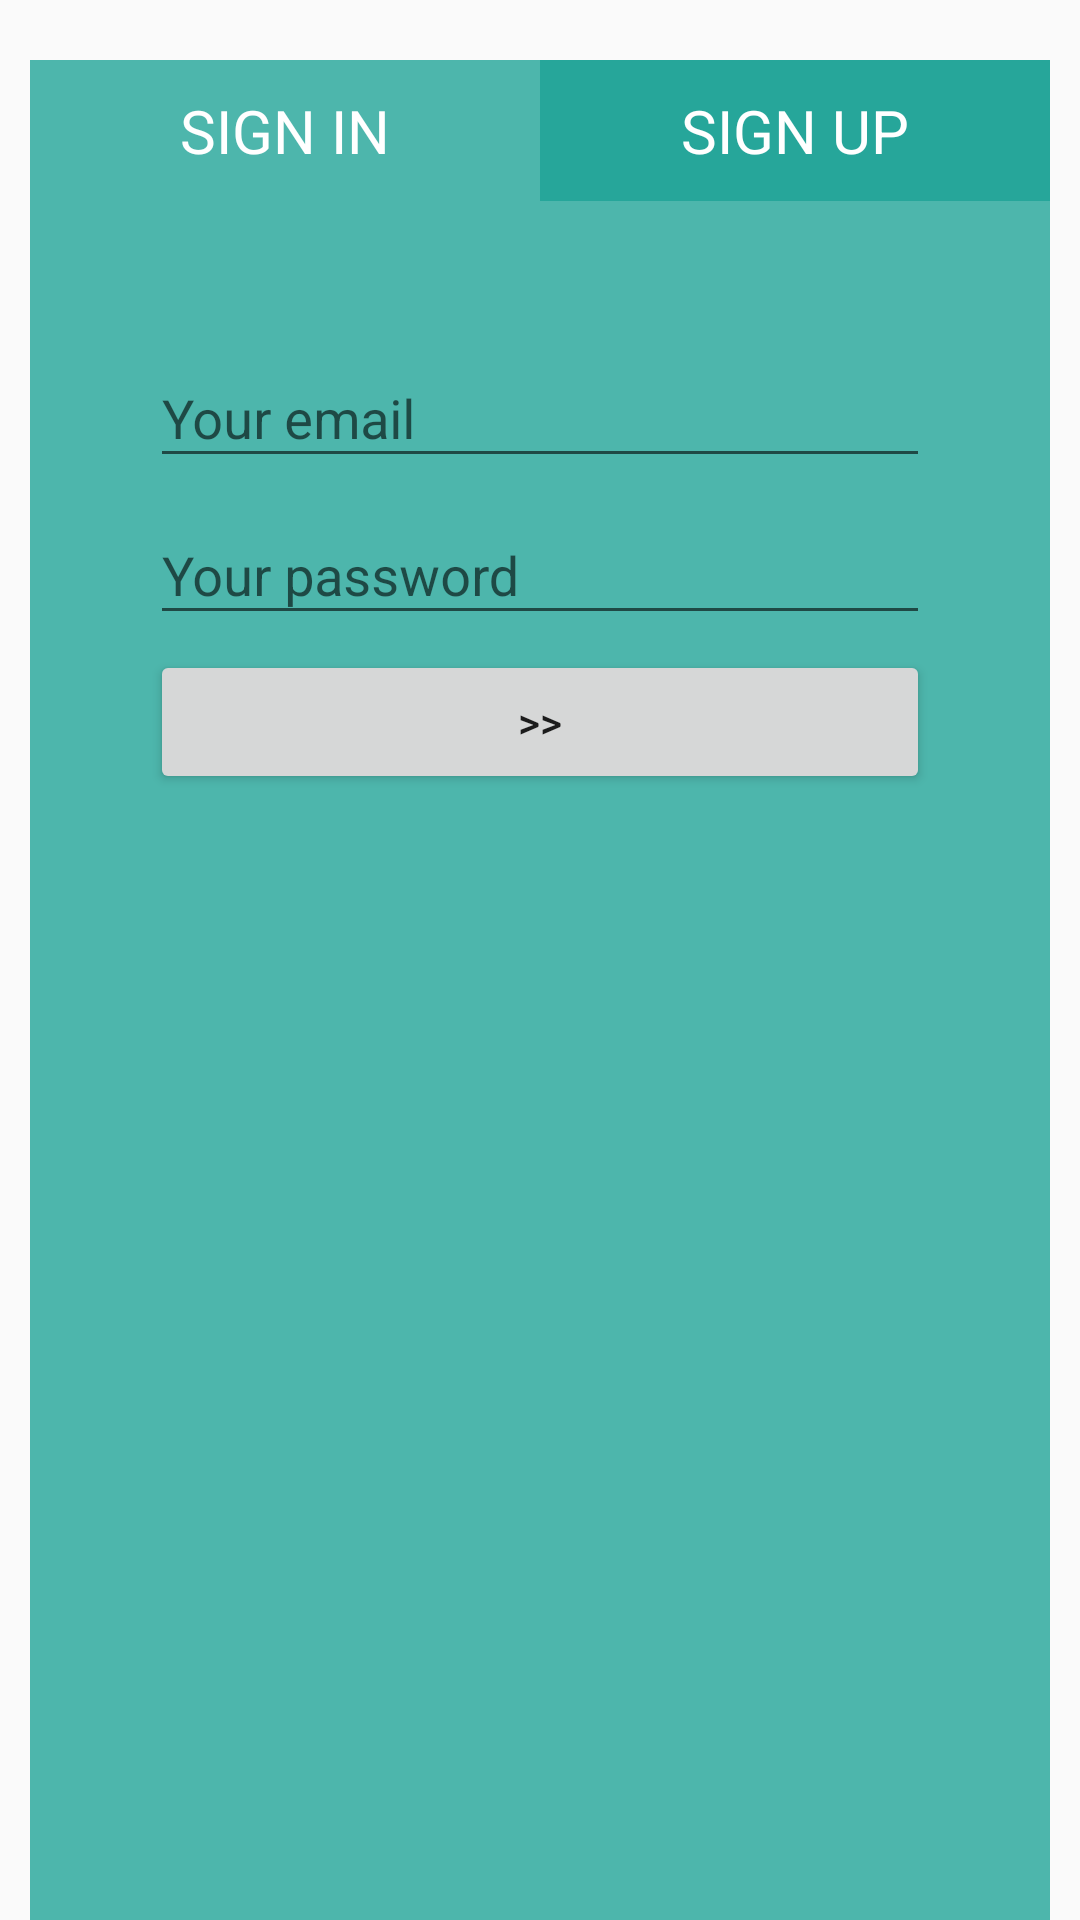

The Android layout XML behind this screen, and the referenced resources:
<!-- AndroidManifest.xml: application theme AppTheme -->
<!-- res/layout/main_layout.xml -->
<?xml version="1.0" encoding="utf-8"?>
<LinearLayout xmlns:android="http://schemas.android.com/apk/res/android"
    android:id="@+id/mainLayout"
    android:layout_width="match_parent"
    android:layout_height="wrap_content"
    android:layout_below="@+id/titleLayout"
    android:layout_centerInParent="true"
    android:orientation="vertical"
    android:paddingLeft="10dp"
    android:paddingRight="10dp">

    <include
        android:id="@+id/labelLayout"
        layout="@layout/authentification_include" />

    <include
        android:id="@+id/viewSwitcherLayout"
        layout="@layout/login_signup_form_include" />

</LinearLayout>
<!-- res/layout/authentification_include.xml (included above) -->
<?xml version="1.0" encoding="utf-8"?>
<LinearLayout xmlns:android="http://schemas.android.com/apk/res/android"
    android:id="@+id/labelLayout"
    android:layout_width="match_parent"
    android:layout_height="wrap_content"
    android:layout_marginTop="20dp"
    android:orientation="horizontal">

    <TextView
        android:id="@+id/signinLabel"
        android:layout_width="0dp"
        android:layout_height="wrap_content"
        android:layout_weight="50"
        android:background="#4DB6AC"
        android:gravity="center"
        android:padding="10dp"
        android:text="@string/sign_in"
        android:textColor="#ffffff"
        android:textSize="20sp" />

    <TextView
        android:id="@+id/signupLabel"
        android:layout_width="0dp"
        android:layout_height="wrap_content"
        android:layout_weight="50"
        android:background="#26A69A"
        android:gravity="center"
        android:padding="10dp"
        android:text="@string/sign_up"
        android:textColor="#ffffff"
        android:textSize="20sp" />
</LinearLayout>
<!-- res/layout/login_signup_form_include.xml (included above) -->
<?xml version="1.0" encoding="utf-8"?>
<ViewSwitcher xmlns:android="http://schemas.android.com/apk/res/android"
    android:id="@+id/viewSwitcher"
    android:layout_width="match_parent"
    android:layout_height="match_parent"
    android:background="#4DB6AC">

    <LinearLayout
        android:id="@+id/loginLayout"
        android:layout_width="match_parent"
        android:layout_height="wrap_content"
        android:layout_margin="40dp"
        android:orientation="vertical">

        <android.support.design.widget.TextInputLayout
            android:id="@+id/emailTextInput"
            android:layout_width="match_parent"
            android:layout_height="wrap_content">

            <EditText
                android:id="@+id/emailText"
                android:layout_width="match_parent"
                android:layout_height="wrap_content"
                android:hint="@string/your_email"
                android:inputType="textEmailAddress"
                android:textColor="#ffffff"
                android:textColorHint="#ffffff" />

        </android.support.design.widget.TextInputLayout>

        <android.support.design.widget.TextInputLayout
            android:id="@+id/passwordTextInput"
            android:layout_width="match_parent"
            android:layout_height="wrap_content">

            <EditText
                android:id="@+id/passwordText"
                android:layout_width="match_parent"
                android:layout_height="wrap_content"
                android:hint="@string/your_password"
                android:inputType="textPassword"
                android:textColor="#ffffff"
                android:textColorHint="#ffffff" />

        </android.support.design.widget.TextInputLayout>

        <Button
            android:id="@+id/loginButton"
            android:layout_width="match_parent"
            android:layout_height="wrap_content"
            android:layout_marginTop="5dp"
            android:text=">>"
            android:onClick="onLogin" />
    </LinearLayout>

    <FrameLayout
        android:id="@+id/fragment_container"
        android:layout_width="match_parent"
        android:layout_height="match_parent" />
</ViewSwitcher>
<!-- resources referenced by this layout -->
<resources>
  <string name="sign_in">SIGN IN</string>
  <string name="sign_up">SIGN UP</string>
  <string name="your_email">Your email</string>
  <string name="your_password">Your password</string>
  <style name="AppTheme" parent="Theme.AppCompat.Light.DarkActionBar">
          
          <item name="colorPrimary">@color/colorPrimary</item>
          <item name="colorPrimaryDark">@color/colorPrimaryDark</item>
          <item name="colorAccent">@color/colorAccent</item>
      </style>
  <color name="colorPrimary">#00796B</color>
  <color name="colorPrimaryDark">#00695C</color>
  <color name="colorAccent">#26A69A</color>
</resources>
